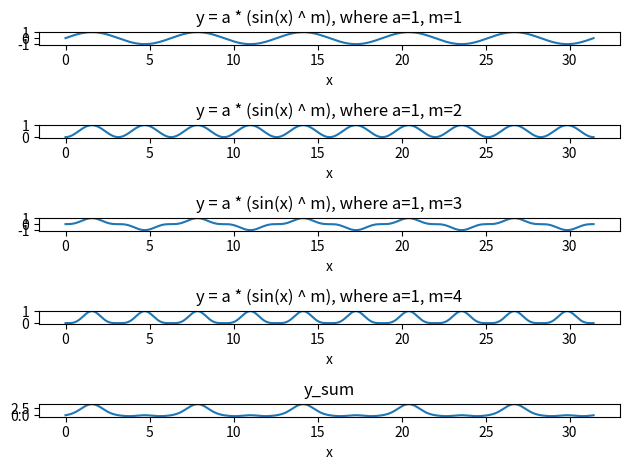

This figure's Python source:
import numpy as np
from matplotlib import pyplot as plt
import scipy as sci
from scipy.fftpack import fft

nrows = 5  # number of rows
ncols = 1  # number of columns
index = 0  # index of row

x = np.linspace(0, 10 * np.pi, num=500)
#print(x)

y = []

a = 1

m = 1
y_tmp = a * np.power(np.sin(x), m)
y.append(y_tmp.tolist())
s_title =  "y = a * (sin(x) ^ m), where a={aVal}, m={mVal}".format(aVal=a, mVal=m)
#print(y[-1])

index += 1
plt.subplot(nrows,ncols,index)
plt.title(s_title)
plt.xlabel("x")
plt.plot(x, y[-1])

m = 2
y_tmp = a * np.power(np.sin(x), m)
y.append(y_tmp.tolist())
s_title =  "y = a * (sin(x) ^ m), where a={aVal}, m={mVal}".format(aVal=a, mVal=m)
#print(y[-1])

index += 1
plt.subplot(nrows,ncols,index)
plt.title(s_title)
plt.xlabel("x")
plt.plot(x, y[-1])

m = 3
y_tmp = a * np.power(np.sin(x), m)
y.append(y_tmp.tolist())
s_title =  "y = a * (sin(x) ^ m), where a={aVal}, m={mVal}".format(aVal=a, mVal=m)
#print(y[-1])

index += 1
plt.subplot(nrows,ncols,index)
plt.title(s_title)
plt.xlabel("x")
plt.plot(x, y[-1])

m = 4
y_tmp = a * np.power(np.sin(x), m)
y.append(y_tmp.tolist())
s_title =  "y = a * (sin(x) ^ m), where a={aVal}, m={mVal}".format(aVal=a, mVal=m)
#print(y[-1])

index += 1
plt.subplot(nrows,ncols,index)
plt.title(s_title)
plt.xlabel("x")
plt.plot(x, y[-1])

y_sum = np.sum(y, axis=0)
s_title =  "y_sum"

index += 1
plt.subplot(nrows,ncols,index)
plt.title(s_title)
plt.xlabel("x")
plt.plot(x, y_sum)

#print(y)

plt.tight_layout()  # automatically adjusts subplot params
plt.show()
